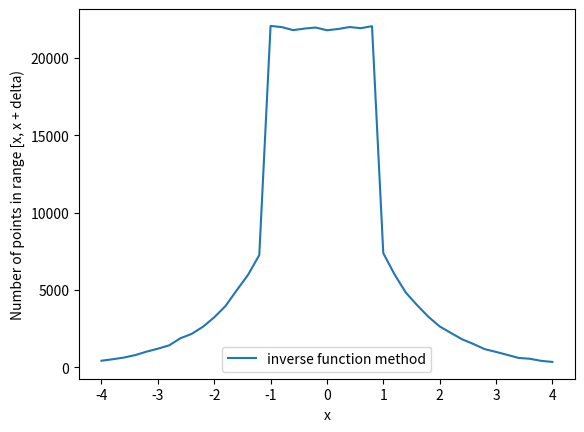
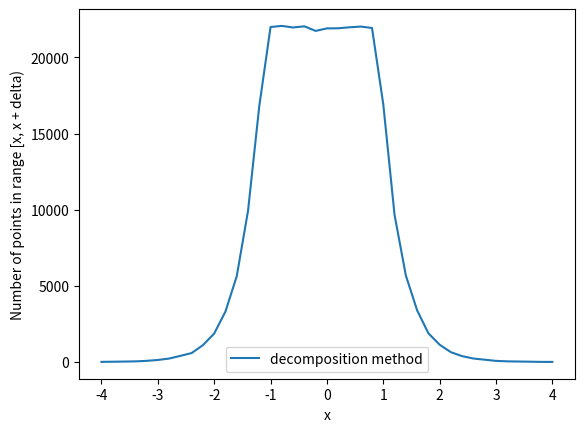

Recreate these plots in Python, in order.
#!/usr/bin/env python2

import sys
import math
import numpy as np
import matplotlib.pyplot as plt
from scipy.stats import norm
from scipy.stats import chi2
 

if (len(sys.argv) > 1):
    number_of_points = int(sys.argv[1])
else:
    number_of_points = 300000
    
if (len(sys.argv) > 2):
    a = float(sys.argv[2])
else:
    a = 1.0

c = 1.0 / (2 * np.exp(-a) + 2 * a)

if (len(sys.argv) > 3):
    delta = float(sys.argv[3])
else:
    delta = 0.2

def save_values(values, name):
    mp = dict()
    for x in values:
        if x >= 0:
            num = int(x / delta)
        else:
            num = int(x / delta - 1)
        
        if (abs(num) > 4.0 / delta):
            continue
        
        if num in mp:
            mp[num] = mp[num] + 1
        else:
            mp[num] = 1    
            
    items = sorted(mp.items())
            
    plt.plot([delta * items[i][0] for i in range(len(items))], [items[i][1] for i in range(len(items))], label=name)
    plt.xlabel("x")
    plt.ylabel("Number of points in range [x, x + delta)")
    plt.legend()
    plt.savefig(name + ".png")
    plt.close()  
    
def uniform_distribution(): # on the third day God created uniform distribution
    return np.random.uniform()
    
def inverse_distribution_function(alpha):
    if alpha < c * np.exp(-a):
        assert(math.log(alpha / c) < -a)    
        return math.log(alpha / c)
    
    if alpha < c * (np.exp(-a) + 2 * a):
        assert(-a <= -a + (alpha - c * np.exp(-a)) / c and -a + (alpha - c * np.exp(-a)) / c < a)
        return -a + (alpha - c * np.exp(-a)) / c
    
    assert(-math.log(np.exp(-a) - (alpha - c * (np.exp(-a) + 2 * a)) / c) > a)
    return -math.log(np.exp(-a) - (alpha - c * (np.exp(-a) + 2 * a)) / c)    

def model_using_inverse_function_method():
    return inverse_distribution_function(uniform_distribution())

def exponential():
    return -math.log(uniform_distribution())
    
def model_using_decomposition_method():
    random = uniform_distribution()
    
    if random < c * np.exp(-a):
        return -a - c * exponential()
        
    if random < c * (2 * a + np.exp(-a)):
        return uniform_distribution() * 2 * a - a
        
    return a + c * exponential()                    
       
variants = [(model_using_inverse_function_method, "inverse function method"), (model_using_decomposition_method, "decomposition method")]

for model, name in variants:
    values = []
    for i in range(number_of_points):
        values.append(model())
    save_values(values, name)    
